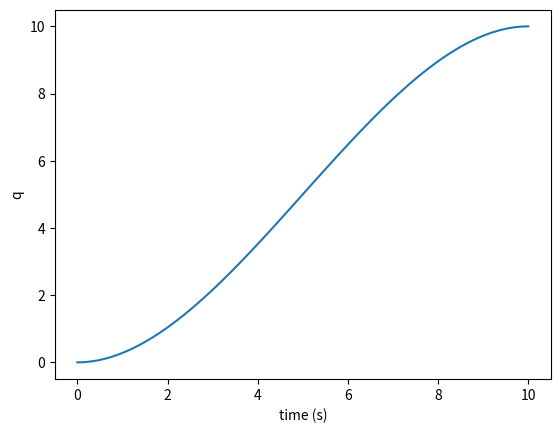

Write Python code to recreate this figure.
import numpy as np
import matplotlib.pyplot as plt
from numpy.linalg import inv

if __name__ == '__main__':
	# define the time constraintes
	t0 = 0.0 # some numbers with 1 decimal points
	tf = 10.0 # some numbers with 1 decimal points
	q0 = 0.0
	qf = 10.0
	v0 = 0.0
	vf = 0.0
	# form the matrices
	M = np.array([[1, t0, t0**2, t0**3],
				  [0, 1, 2*t0, 3*t0**2],
				  [1, tf, tf**2, tf**3],
				  [0, 1, 2*tf, 3*tf**2]])
	# b vector
	b = np.array([[q0, v0, qf, vf]]).T 
	# find the coefficients
	a = np.matmul(inv(M), b)
	
	resolution = 10 # use this to downsample time
	
	t = t0 # start from t0
	time_values = []# empty list
	q_values = []# empty list
	# keep calculating until we reach tf
	while t <= tf:
		q = a[0] + a[1]*t + a[2]*t**2 + a[3]*t**3
		# add the new values to the lists
		time_values.append(t)
		q_values.append(q)
		# update t
		t += float(1/resolution)
		
	

	# show the results
	plt.plot(time_values,q_values)
	plt.xlabel('time (s)')
	plt.ylabel('q')
	plt.show()
